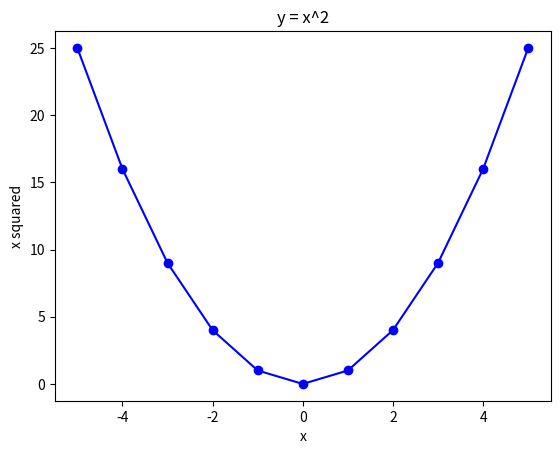

This chart was generated by the following Python code:
import numpy as np

import matplotlib.pyplot as plt

x = np.arange(-5, 6)
plt.plot(x, x ** 2, 'b-o')
plt.xlabel('x')
plt.ylabel('x squared')
plt.title('y = x^2')

plt.show()
